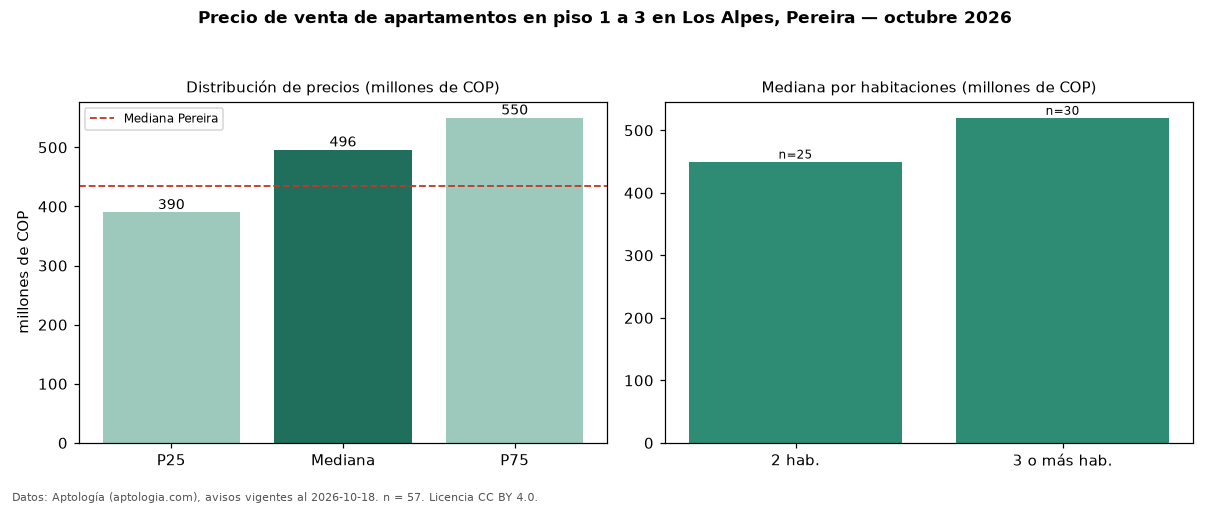

Values plotted in this chart, from the file beside it:
seccion, metrica, valor, moneda, n
filtro, piso1, en piso 1 a 3, , 57
precio, p25, 390000000, COP, 57
precio, mediana, 496000000, COP, 57
precio, p75, 550000000, COP, 57
precio, minimo, 245000000, COP, 57
precio, maximo, 980000000, COP, 57
m2, mediana_precio_m2, 5353222, COP, 56
m2, area_mediana_m2, 98.0, m2, 56
admin, mediana_admin_mes, 460000, COP, 41
banos, mediana_banos, 2.0, , 
parqueadero, pct_con_parqueadero, 100.0, %, 56
estrato, estrato_mas_frecuente, 6, , 57
habitaciones, 2, 450000000, COP, 25
habitaciones, 3+, 520000000, COP, 30
ciudad, mediana_ciudad_referencia, 435000000, COP, 
ciudad, mediana_m2_ciudad, 5500000, COP, 
fuente, fecha_datos, 2026-10-18, , 
fuente, atribucion, https://www.aptologia.com/venta/pereira/…, , 
fuente, licencia, CC BY 4.0, , 
